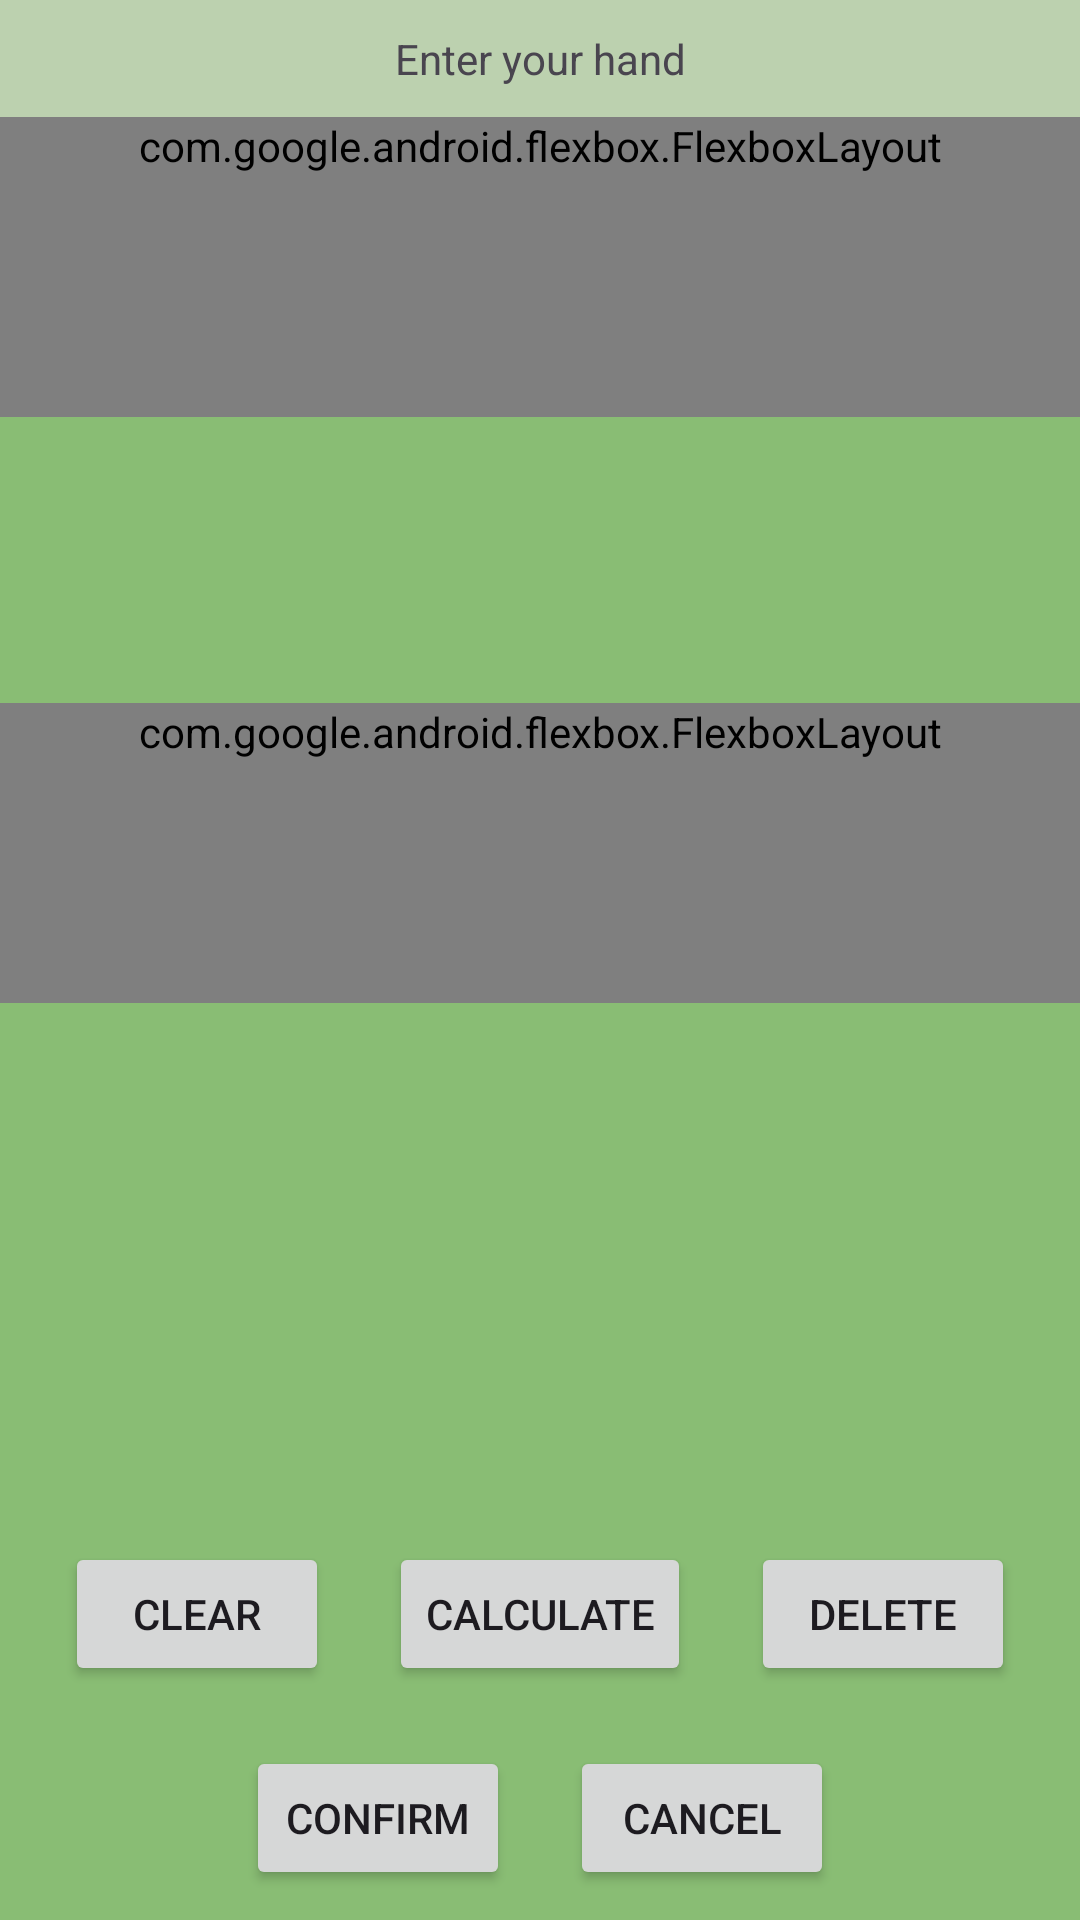

Android layout source for this screen:
<!-- AndroidManifest.xml: application theme Theme.FadPasscode -->
<!-- res/layout/activity_enter_faan.xml -->
<?xml version="1.0" encoding="utf-8"?>
<androidx.constraintlayout.widget.ConstraintLayout xmlns:android="http://schemas.android.com/apk/res/android"
    xmlns:app="http://schemas.android.com/apk/res-auto"
    xmlns:tools="http://schemas.android.com/tools"
    android:id="@+id/main"
    android:layout_width="match_parent"
    android:layout_height="match_parent"
    tools:context=".MainActivity"
    android:background="#89BD74">

    <LinearLayout
        android:id="@+id/showPanel"
        android:layout_width="match_parent"
        android:layout_height="wrap_content"
        android:orientation="vertical"
        app:layout_constraintTop_toTopOf="parent"
        app:layout_constraintStart_toStartOf="parent"
        app:layout_constraintEnd_toEndOf="parent"
        android:background="#BCD1AF">

        <TextView
            android:layout_width="match_parent"
            android:layout_height="wrap_content"
            android:layout_margin="10dp"
            android:gravity="center_horizontal"
            android:text="Enter your hand" />

        
        <com.google.android.flexbox.FlexboxLayout
            android:id="@+id/playerHand"
            android:layout_width="match_parent"
            android:layout_height="wrap_content"
            app:flexWrap="wrap"
            app:alignItems="flex_start"
            app:justifyContent="flex_start"
            android:minHeight="100dp"/>  

    </LinearLayout>

    <LinearLayout
        android:layout_width="match_parent"
        android:layout_height="wrap_content"
        android:orientation="vertical"
        app:layout_constraintStart_toStartOf="parent"
        app:layout_constraintEnd_toEndOf="parent"
        app:layout_constraintBottom_toTopOf="@+id/chosePanel"
        app:layout_constraintTop_toBottomOf="@+id/showPanel">

        <com.google.android.flexbox.FlexboxLayout
            android:id="@+id/faanInfo"
            android:layout_width="match_parent"
            android:layout_height="wrap_content"
            app:flexWrap="wrap"
            app:alignItems="flex_start"
            app:justifyContent="flex_start"
            android:minHeight="100dp"/>
    </LinearLayout>


    <LinearLayout
        android:id="@+id/chosePanel"
        android:layout_width="match_parent"
        android:layout_height="wrap_content"
        android:orientation="vertical"
        app:layout_constraintStart_toStartOf="parent"
        app:layout_constraintEnd_toEndOf="parent"
        app:layout_constraintBottom_toBottomOf="parent">




        <LinearLayout
            android:id="@+id/imageContainerDot"
            android:layout_width="match_parent"
            android:layout_height="wrap_content"
            android:orientation="horizontal"
            android:layout_marginTop="50dp"/>  

        <LinearLayout
            android:id="@+id/imageContainerBamboo"
            android:layout_width="match_parent"
            android:layout_height="wrap_content"
            android:orientation="horizontal"/>

        <LinearLayout
            android:id="@+id/imageContainerCash"
            android:layout_width="match_parent"
            android:layout_height="wrap_content"
            android:orientation="horizontal"/>

        <LinearLayout
            android:id="@+id/imageContainerDir"
            android:layout_width="match_parent"
            android:layout_height="wrap_content"
            android:orientation="horizontal"/>

        <LinearLayout
            android:id="@+id/imageContainerSpecial"
            android:layout_width="match_parent"
            android:layout_height="wrap_content"
            android:orientation="horizontal"/>

        <LinearLayout
            android:id="@+id/imageContainerFlower"
            android:layout_width="match_parent"
            android:layout_height="wrap_content"
            android:orientation="horizontal"/>

        <LinearLayout
            android:id="@+id/imageContainerSeason"
            android:layout_width="match_parent"
            android:layout_height="wrap_content"
            android:orientation="horizontal"/>

        <TextView
            android:id="@+id/tvResult"
            android:layout_width="match_parent"
            android:layout_height="wrap_content"
            android:textSize="18sp"
            android:gravity="center"
            app:layout_constraintTop_toBottomOf="@id/btnCalculate"/>

        <LinearLayout
            android:layout_width="match_parent"
            android:layout_height="wrap_content"
            android:gravity="center">

            <Button
                android:id="@+id/btnClear"
                android:layout_width="wrap_content"
                android:layout_height="wrap_content"
                android:layout_margin="10dp"
                android:text="Clear" />

            <Button
                android:id="@+id/btnCalculate"
                android:layout_width="wrap_content"
                android:layout_height="wrap_content"
                android:layout_margin="10dp"
                android:text="Calculate" />

            <Button
                android:id="@+id/btnDelete"
                android:layout_width="wrap_content"
                android:layout_height="wrap_content"
                android:layout_margin="10dp"
                android:text="Delete" />

        </LinearLayout>

        <LinearLayout
            android:layout_width="match_parent"
            android:layout_height="wrap_content"
            android:gravity="center">

            <Button
                android:id="@+id/btnConfirm"
                android:layout_width="wrap_content"
                android:layout_height="wrap_content"
                android:layout_margin="10dp"
                android:text="Confirm" />

            <Button
                android:id="@+id/btnCancel"
                android:layout_width="wrap_content"
                android:layout_height="wrap_content"
                android:layout_margin="10dp"
                android:text="Cancel" />

        </LinearLayout>

    </LinearLayout>

</androidx.constraintlayout.widget.ConstraintLayout>
<!-- resources referenced by this layout -->
<resources>
  <style name="Theme.FadPasscode" parent="Base.Theme.FadPasscode" />
  <style name="Base.Theme.FadPasscode" parent="Theme.Material3.DayNight.NoActionBar">
          
          
      </style>
</resources>
